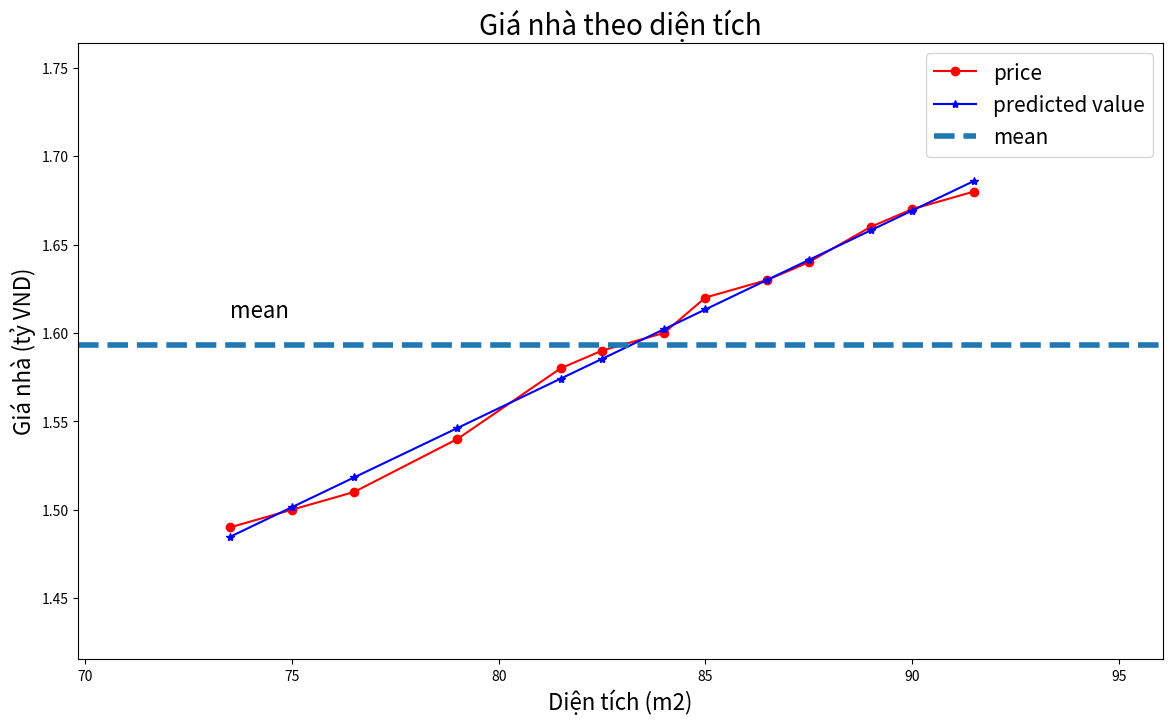

Reproduce this figure in Python.
import matplotlib.pyplot as plt
import numpy as np

x = np.array([[73.5, 75., 76.5, 79., 81.5, 82.5, 84., 85., 86.5, 87.5, 89., 90., 91.5]]).T
y = np.array([[1.49, 1.5, 1.51, 1.54, 1.58, 1.59, 1.60, 1.62, 1.63, 1.64, 1.66, 1.67, 1.68]]).T

def calculateb1b0(x,y):
    # Tính trung bình
    xbar = np.mean(x)
    ybar = np.mean(y)
    x2bar = np.mean(x**2)
    xybar = np.mean(x*y)

    #Tính b0, b1
    b1 = (xbar*ybar - xybar)/(xbar**2 - (x2bar))
    b0 = ybar - b1*xbar
    return b1, b0
#Calculate b1, b0
b1, b0=calculateb1b0(x,y)
print("b1=",b1)
print("b0=",b0)
y_predicted=b0+b1*x
print(y_predicted)

#Visualize data
def showGraph(x, y, y_predicted, title="", xlabel="", ylabel=""):
    plt.figure(figsize=(14, 8))
    plt.plot(x, y, 'r-o', label="price")
    plt.plot(x, y_predicted, 'b-*', label="predicted value")
    x_min = np.min(x)
    x_max = np.max(x)
    y_min = np.min(y)
    y_max = np.max(y)
    #mean y
    ybar = np.mean(y)

    plt.axhline(ybar, linestyle='--', linewidth=4, label="mean")
    plt.axis([x_min*0.95, x_max*1.05, y_min*0.95, y_max*1.05])
    plt.xlabel(xlabel, fontsize=16)
    plt.ylabel(ylabel, fontsize=16)
    plt.text(x_min, ybar*1.01, "mean", fontsize=16)
    plt.legend(fontsize=15)
    plt.title(title, fontsize=20)
    plt.show()

showGraph(x, y, y_predicted,
          title='Giá nhà theo diện tích',
          xlabel='Diện tích (m2)',
          ylabel='Giá nhà (tỷ VND)')
